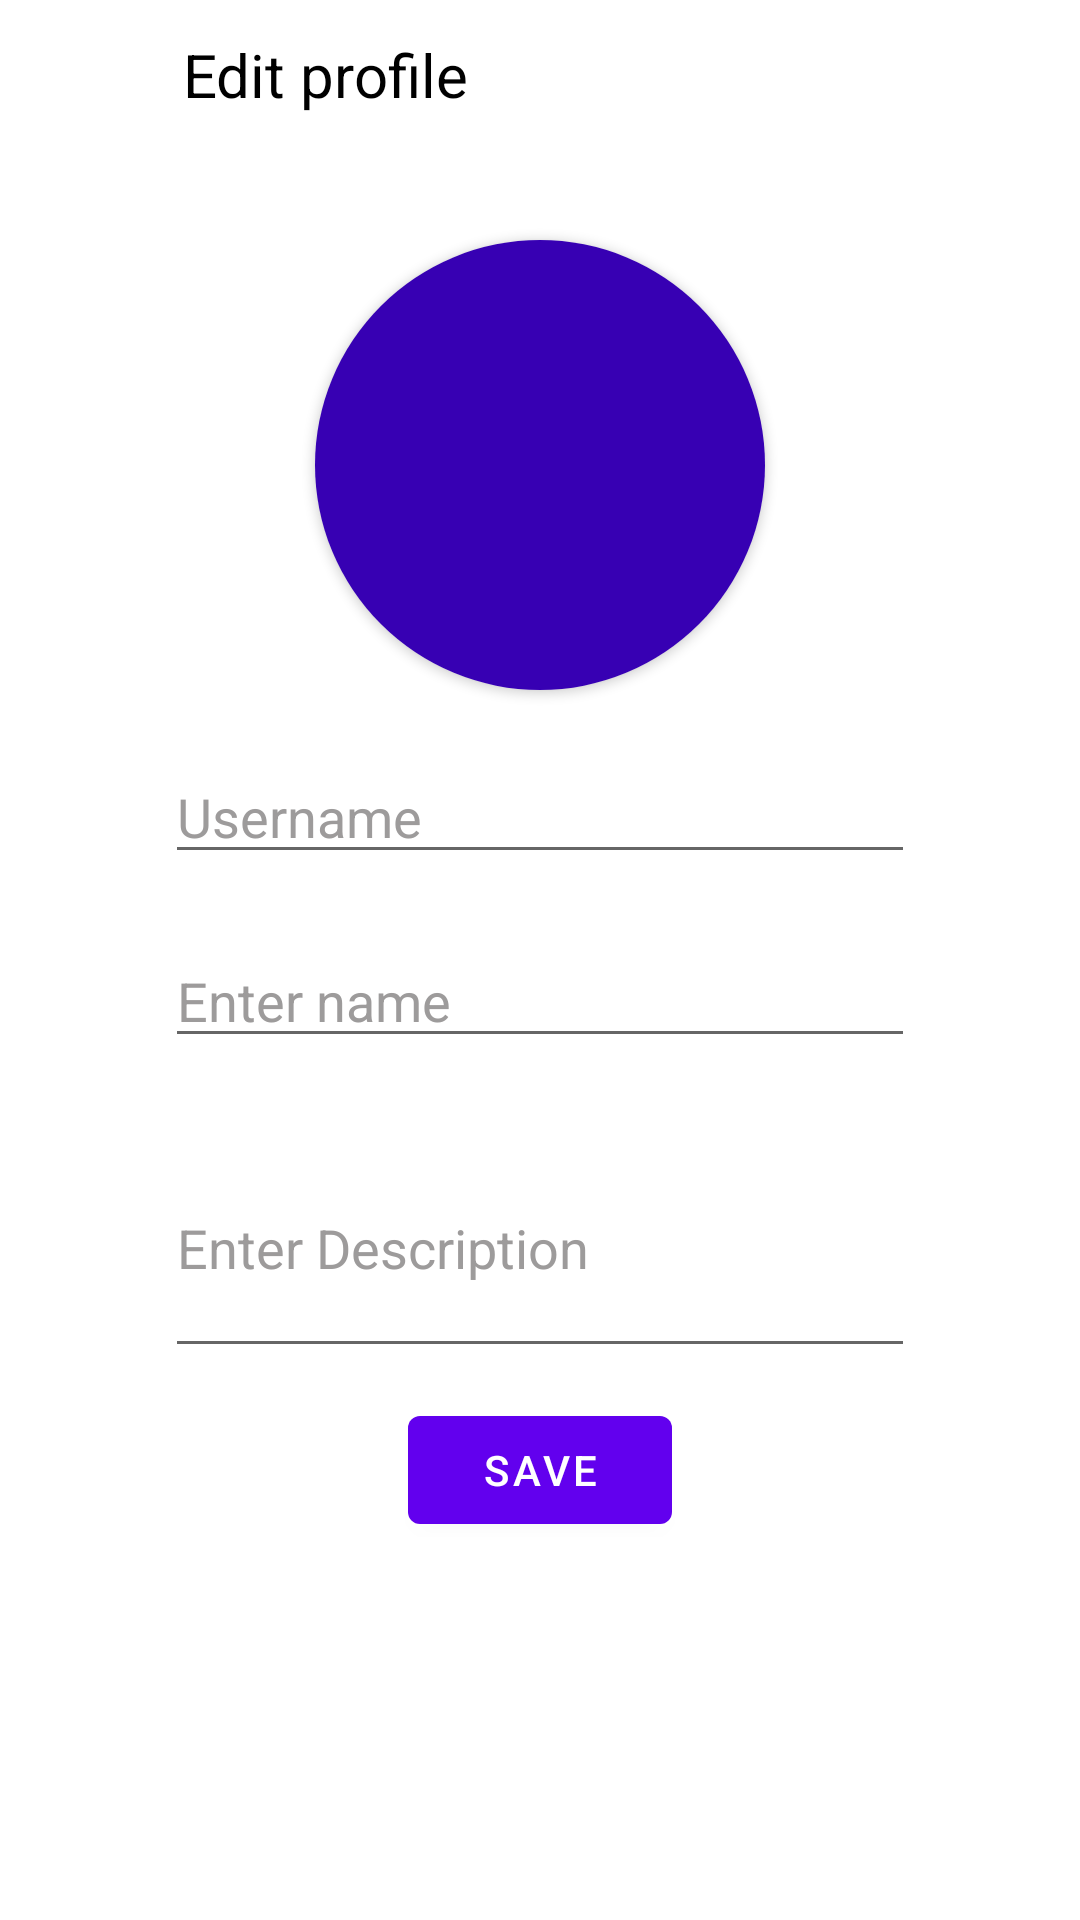

Reconstruct the res/layout file that produces this screen, plus the resources it refers to.
<!-- AndroidManifest.xml: application theme Theme.LykaSocialMediaJava -->
<!-- res/layout/activity_editprofileactivity.xml -->
<?xml version="1.0" encoding="utf-8"?>
<RelativeLayout xmlns:android="http://schemas.android.com/apk/res/android"
    xmlns:app="http://schemas.android.com/apk/res-auto"
    xmlns:tools="http://schemas.android.com/tools"
    android:layout_width="match_parent"
    android:layout_height="match_parent"

    android:background="@color/white"
    tools:context=".Editprofileactivity">

    <androidx.appcompat.widget.Toolbar
        android:layout_width="match_parent"
        android:layout_height="50dp"
        android:layout_marginTop="0dp"
        android:id="@+id/editptofilefragtoolbar"

        >

        <RelativeLayout
            android:layout_width="match_parent"
            android:layout_height="50dp">

            <ImageView
                android:id="@+id/editproflebackbtn"
                android:layout_width="30dp"
                android:layout_height="30dp"
                android:src="@drawable/back"
                android:layout_centerVertical="true"


                />
            <TextView
                android:layout_width="wrap_content"
                android:layout_height="wrap_content"
                android:layout_centerVertical="true"
                android:text="Edit profile"
                android:textSize="20dp"
                android:textColor="@color/black"

                android:layout_marginLeft="15dp"
                android:layout_toRightOf="@+id/editproflebackbtn"
                />
        </RelativeLayout>

    </androidx.appcompat.widget.Toolbar>

    <RelativeLayout
        android:layout_width="match_parent"
        android:layout_height="match_parent"
android:layout_below="@+id/editptofilefragtoolbar"

        >

        <androidx.cardview.widget.CardView
            android:layout_width="wrap_content"
            android:layout_height="wrap_content"
android:layout_marginTop="30dp"
app:cardCornerRadius="150dp"
            android:id="@+id/editptoimagecard"

            android:layout_centerHorizontal="true"
            >

<ImageView
    android:id="@+id/editprofileimage"
    android:layout_width="150dp"
    android:layout_height="150dp"
android:src="@drawable/ic_launcher_foreground"
    android:background="@color/purple_700"
android:scaleType="centerCrop"
    />

        </androidx.cardview.widget.CardView>


<EditText
    android:id="@+id/editusername"
    android:layout_width="250dp"
    android:layout_height="wrap_content"
android:layout_below="@id/editptoimagecard"
    android:layout_centerHorizontal="true"
android:textColor="@color/black"
    android:hint="Username"
android:textColorHint="#9D9B9B"
    android:layout_marginTop="20dp"

    />

        <EditText
            android:id="@+id/editname"
            android:layout_width="250dp"
            android:layout_height="wrap_content"
            android:layout_below="@id/editusername"
            android:layout_centerHorizontal="true"
            android:textColor="@color/black"
            android:hint="Enter name"
            android:textColorHint="#9D9B9B"
            android:layout_marginTop="20dp"

            />


        <EditText
            android:id="@+id/editdesc"
            android:layout_width="250dp"
            android:layout_height="wrap_content"
            android:layout_below="@id/editname"
            android:layout_centerHorizontal="true"
            android:textColor="@color/black"
            android:hint="Enter Description"
            android:textColorHint="#9D9B9B"
            android:layout_marginTop="20dp"
            android:lines="3"



            />

        <com.google.android.material.button.MaterialButton
            android:layout_width="wrap_content"
            android:layout_height="wrap_content"
android:id="@+id/editsavebtn"
            android:layout_below="@+id/editdesc"
            android:layout_centerHorizontal="true"
            android:layout_marginTop="10dp"

            android:text="Save"
            />

        <ProgressBar
            android:id="@+id/editprogressbar"

            android:layout_width="wrap_content"
            android:layout_height="wrap_content"
android:layout_centerHorizontal="true"
android:layout_below="@id/editsavebtn"
            android:visibility="invisible"
            android:layout_marginTop="20dp"
            />
    </RelativeLayout>
</RelativeLayout>
<!-- resources referenced by this layout -->
<resources>
  <style name="Theme.LykaSocialMediaJava" parent="Theme.MaterialComponents.DayNight.NoActionBar">
          
          <item name="colorPrimary">@color/purple_500</item>
          <item name="colorPrimaryVariant">@color/purple_700</item>
          <item name="colorOnPrimary">@color/white</item>
          
          <item name="colorSecondary">@color/teal_200</item>
          <item name="colorSecondaryVariant">@color/teal_700</item>
          <item name="colorOnSecondary">@color/black</item>
          
          <item name="android:statusBarColor">?attr/colorPrimaryVariant</item>
          
      </style>
  <!-- not gathered from this repository: default colours our renderer supplied (Android Studio template values) -->
  <color name="purple_500">#FF6200EE</color>
  <color name="purple_700">#FF3700B3</color>
  <color name="teal_200">#FF03DAC5</color>
  <color name="teal_700">#FF018786</color>
  <color name="black">#FF000000</color>
  <color name="white">#FFFFFFFF</color>
</resources>
